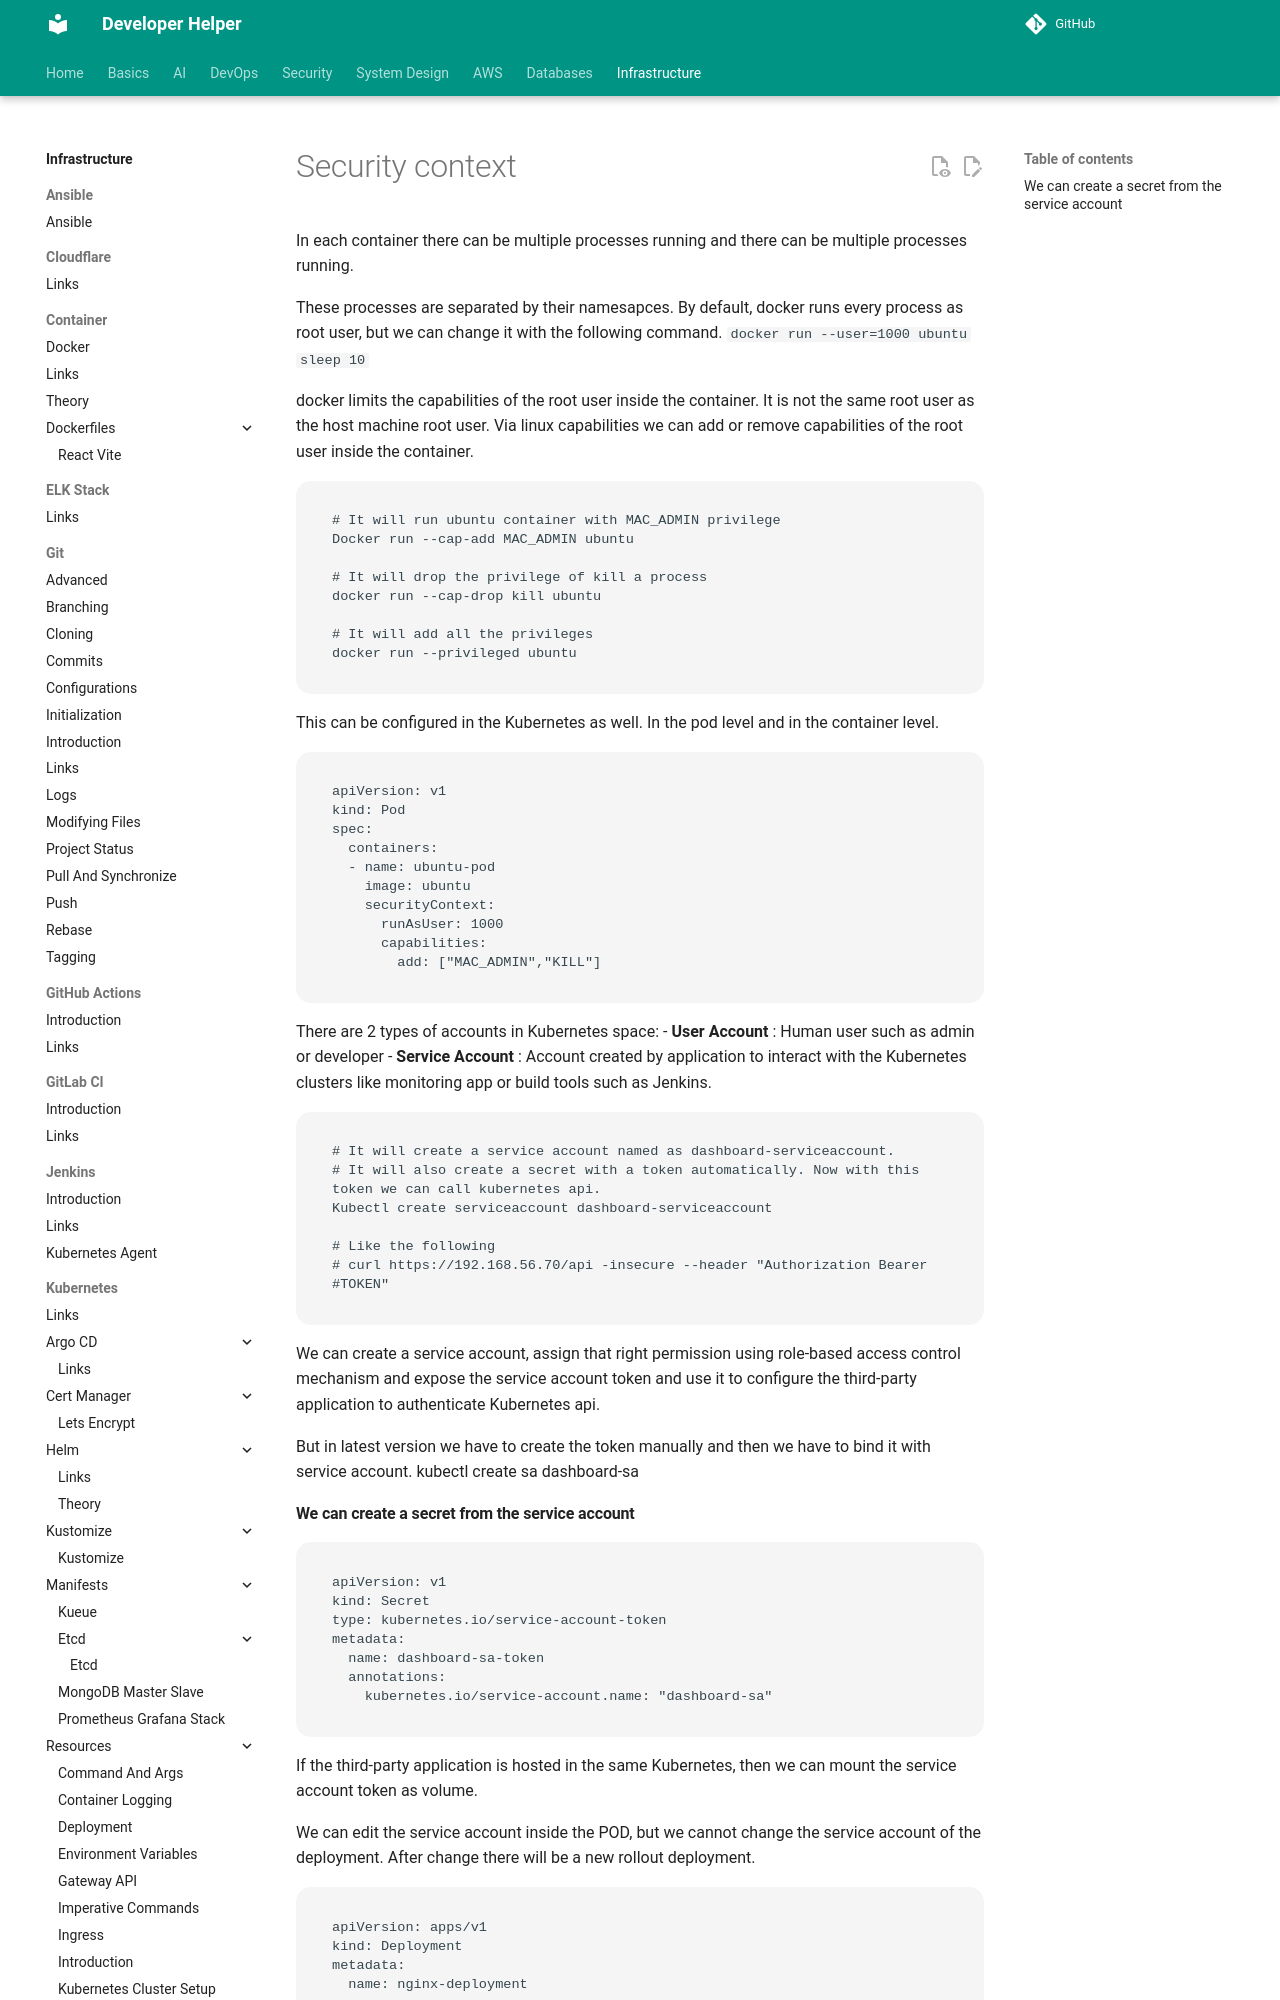

repository: abhishekghoshh/developer-helper · page: infrastructure/kubernetes/resources/security-context/index.html · generator: mkdocs

# Security context

In each container there can be multiple processes running and there can be multiple processes running. 

These processes are separated by their namesapces. By default, docker runs every process as root user, but we can change it with the following command.
`docker run --user=1000 ubuntu sleep 10`

docker limits the capabilities of the root user inside the container. It is not the same root user as the host machine root user.
Via linux capabilities we can add or remove capabilities of the root user inside the container.

```
# It will run ubuntu container with MAC_ADMIN privilege
Docker run --cap-add MAC_ADMIN ubuntu

# It will drop the privilege of kill a process
docker run --cap-drop kill ubuntu

# It will add all the privileges
docker run --privileged ubuntu
```

This can be configured in the Kubernetes as well. In the pod level and in the container level.
```
apiVersion: v1
kind: Pod
spec:
  containers:
  - name: ubuntu-pod
    image: ubuntu
    securityContext:
      runAsUser: 1000
      capabilities:
        add: ["MAC_ADMIN","KILL"]
```

There are 2 types of accounts in Kubernetes space:
- **User Account** : Human user such as admin or developer
- **Service Account** : Account created by application to interact with the Kubernetes clusters like monitoring app or build tools such as Jenkins.

```
# It will create a service account named as dashboard-serviceaccount. 
# It will also create a secret with a token automatically. Now with this token we can call kubernetes api. 
Kubectl create serviceaccount dashboard-serviceaccount

# Like the following 
# curl https://192.168.56.70/api -insecure --header "Authorization Bearer #TOKEN"
```

We can create a service account, assign that right permission using role-based access control mechanism and expose the service account token and use it to configure the third-party application to authenticate Kubernetes api.

But in latest version we have to create the token manually and then we have to bind it with service account.  kubectl create sa dashboard-sa
